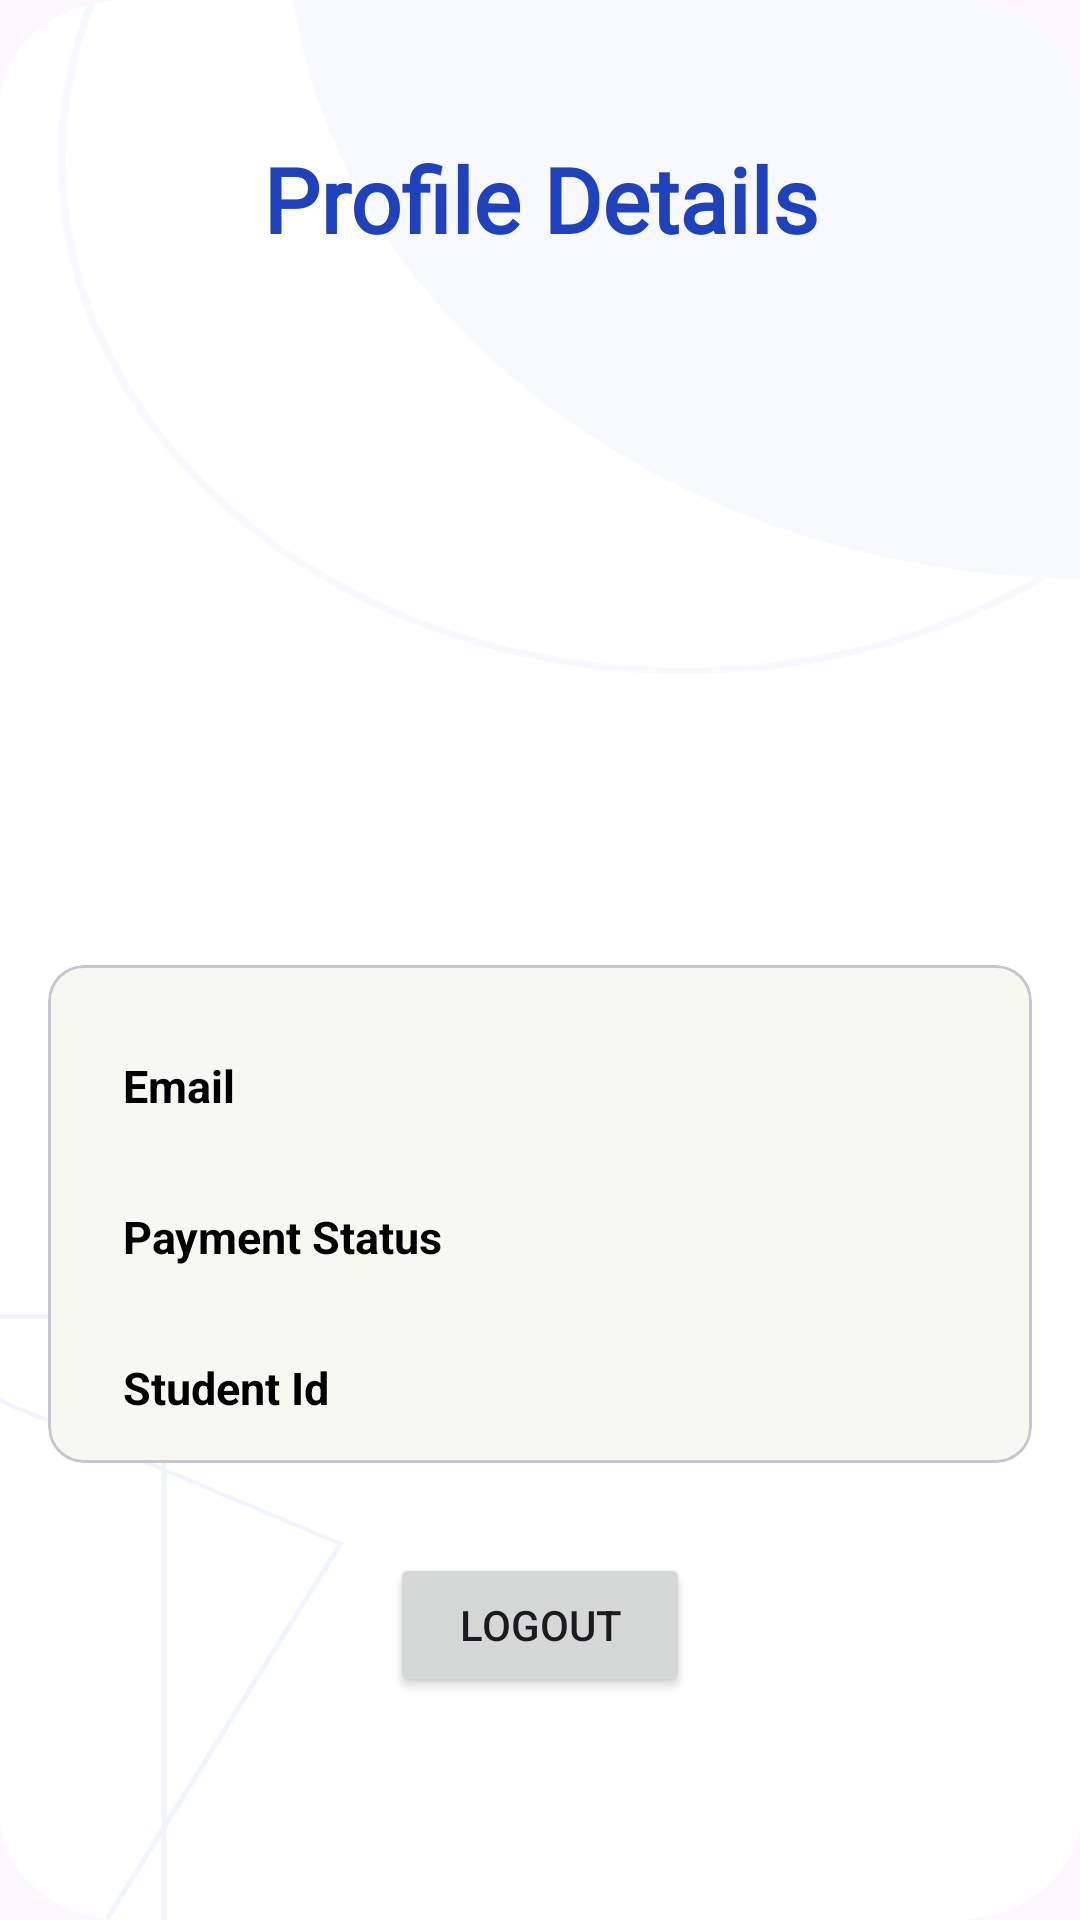

Layout XML and referenced resources for this Android screen:
<!-- AndroidManifest.xml: application theme Theme.GymTrackApp -->
<!-- res/layout/fragment_profile.xml -->
<?xml version="1.0" encoding="utf-8"?>
<FrameLayout xmlns:android="http://schemas.android.com/apk/res/android"
    xmlns:tools="http://schemas.android.com/tools"
    android:layout_width="match_parent"
    android:layout_height="match_parent"
    xmlns:app="http://schemas.android.com/apk/res-auto"
    android:background="@drawable/backgroundimg"
    tools:context=".fragments.ProfileFragment">

    <LinearLayout
        android:layout_width="match_parent"
        android:layout_height="match_parent"
        android:orientation="vertical"
        android:padding="16dp"
        android:gravity="center_horizontal">

        <TextView
            android:layout_width="match_parent"
            android:layout_height="wrap_content"
            android:text="Profile Details"
            android:textSize="30dp"
            android:textStyle="bold"
            android:textAlignment="center"
            android:layout_marginTop="30dp"
            android:textColor="@color/theme_blue"
            android:fontFamily="@font/poppins_black" />

        <ImageView
            android:id="@+id/imageView2"
            android:layout_marginTop="40dp"
            android:layout_width="match_parent"
            android:layout_height="127dp"
            android:visibility="visible"
            android:src="@drawable/profile_i" />

        <TextView
            android:id="@+id/usernameTextView"
            android:layout_width="match_parent"
            android:layout_height="wrap_content"
            android:layout_marginTop="10dp"
            android:textSize="30sp"
            android:textStyle="bold"
            android:gravity="center_horizontal"
            android:text=""
            android:visibility="visible"
            android:layout_marginBottom="8dp"/>

        <com.google.android.material.card.MaterialCardView
            android:layout_width="match_parent"
            android:layout_height="wrap_content"
            app:cardBackgroundColor="@color/card_view_bgcolor"
            android:layout_marginTop="10dp">

            <LinearLayout
                android:layout_width="match_parent"
                android:layout_height="wrap_content"
                android:orientation="vertical"
                android:visibility="visible"
                android:id="@+id/linearLayout"
                android:padding="15dp">

                <RelativeLayout
                    android:layout_width="match_parent"
                    android:layout_height="wrap_content"
                    android:layout_marginStart="10dp"
                    android:layout_marginEnd="10dp"
                    android:layout_marginTop="15dp">

                    <TextView
                        android:layout_width="wrap_content"
                        android:layout_height="wrap_content"
                        android:layout_alignParentStart="true"
                        android:text="Email"
                        android:textColor="@color/black"
                        android:textSize="15sp"
                        android:textStyle="bold" />
                    <TextView
                        android:id="@+id/TextEmail"
                        android:layout_width="wrap_content"
                        android:layout_height="wrap_content"
                        android:textColor="#6E6C6C"
                        android:text=""
                        android:textSize="15sp"
                        android:layout_alignParentEnd="true"
                        android:textStyle="bold"/>
                </RelativeLayout>

                <RelativeLayout
                    android:layout_width="match_parent"
                    android:layout_height="wrap_content"
                    android:layout_marginTop="30dp"
                    android:layout_marginStart="10dp"
                    android:layout_marginEnd="10dp">
                    <TextView
                        android:layout_width="wrap_content"
                        android:layout_height="wrap_content"
                        android:textColor="@color/black"
                        android:text="Payment Status"
                        android:textSize="15sp"
                        android:layout_alignParentStart="true"
                        android:textStyle="bold"/>
                    <TextView
                        android:id="@+id/TextPaymentStatus"
                        android:layout_width="wrap_content"
                        android:layout_height="wrap_content"
                        android:textColor="#6E6C6C"
                        android:text=""
                        android:textSize="15sp"
                        android:layout_alignParentEnd="true"
                        android:textStyle="bold"/>
                </RelativeLayout>

                <RelativeLayout
                    android:layout_width="match_parent"
                    android:layout_height="wrap_content"
                    android:layout_marginTop="30dp"
                    android:layout_marginStart="10dp"
                    android:layout_marginEnd="10dp">

                    <TextView
                        android:layout_width="wrap_content"
                        android:layout_height="wrap_content"
                        android:layout_alignParentStart="true"
                        android:text="Student Id"
                        android:textColor="@color/black"
                        android:textSize="15sp"
                        android:textStyle="bold" />
                    <TextView
                        android:id="@+id/TextStudentId"
                        android:layout_width="wrap_content"
                        android:layout_height="wrap_content"
                        android:textColor="#6E6C6C"
                        android:text=""

                        android:textSize="15sp"
                        android:layout_alignParentEnd="true"
                        android:textStyle="bold"/>
                </RelativeLayout>


            </LinearLayout>

        </com.google.android.material.card.MaterialCardView>



        <ProgressBar
            android:id="@+id/loadingSpinner"
            android:layout_marginTop="30dp"
            android:layout_width="24dp"
            android:layout_height="24dp"
            android:layout_gravity="center"
            android:visibility="gone" />

        <Button
            android:id="@+id/logoutbutton"
            android:layout_width="100dp"
            android:layout_marginTop="30dp"
            android:visibility="visible"
            android:layout_height="wrap_content"
            android:text="Logout" />
    </LinearLayout>


</FrameLayout>
<!-- resources referenced by this layout -->
<resources>
  <color name="black">#FF000000</color>
  <color name="card_view_bgcolor">#f6f8f1</color>
  <color name="theme_blue">#1F41BB</color>
  <!-- drawable backgroundimg: png bitmap (drawable, 23708 bytes) -->
  <style name="Theme.GymTrackApp" parent="Base.Theme.GymTrackApp" />
  <style name="Base.Theme.GymTrackApp" parent="Theme.Material3.DayNight.NoActionBar">
          
          <item name="colorPrimary">@color/theme_blue</item>
      </style>
</resources>
